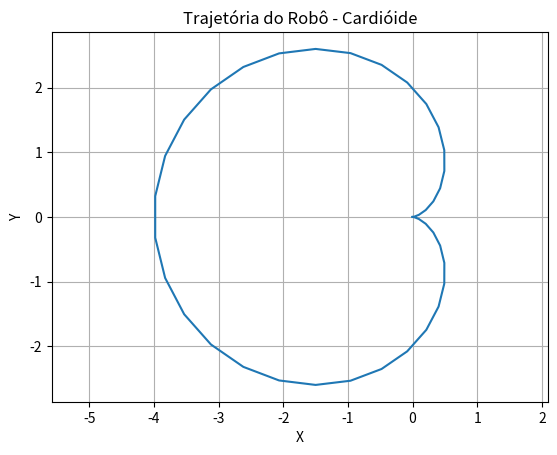

Reproduce this figure in Python.
import numpy as np
import matplotlib.pyplot as plt

t = np.linspace(0, 2*np.pi, 40)
x = 2 * np.cos(t) * (1 - np.cos(t))
y = 2 * np.sin(t) * (1 - np.cos(t))

# limasson
# x = (1-2*np.cos(t)) * np.cos(t)
# y = (1-2*np.cos(t)) * np.sin(t)
waypoints = np.column_stack([x,y])
print(waypoints)

plt.plot(x, y)
plt.title('Trajetória do Robô - Cardióide')
plt.xlabel('X')
plt.ylabel('Y')
plt.axis('equal')
plt.grid(True)
plt.show()